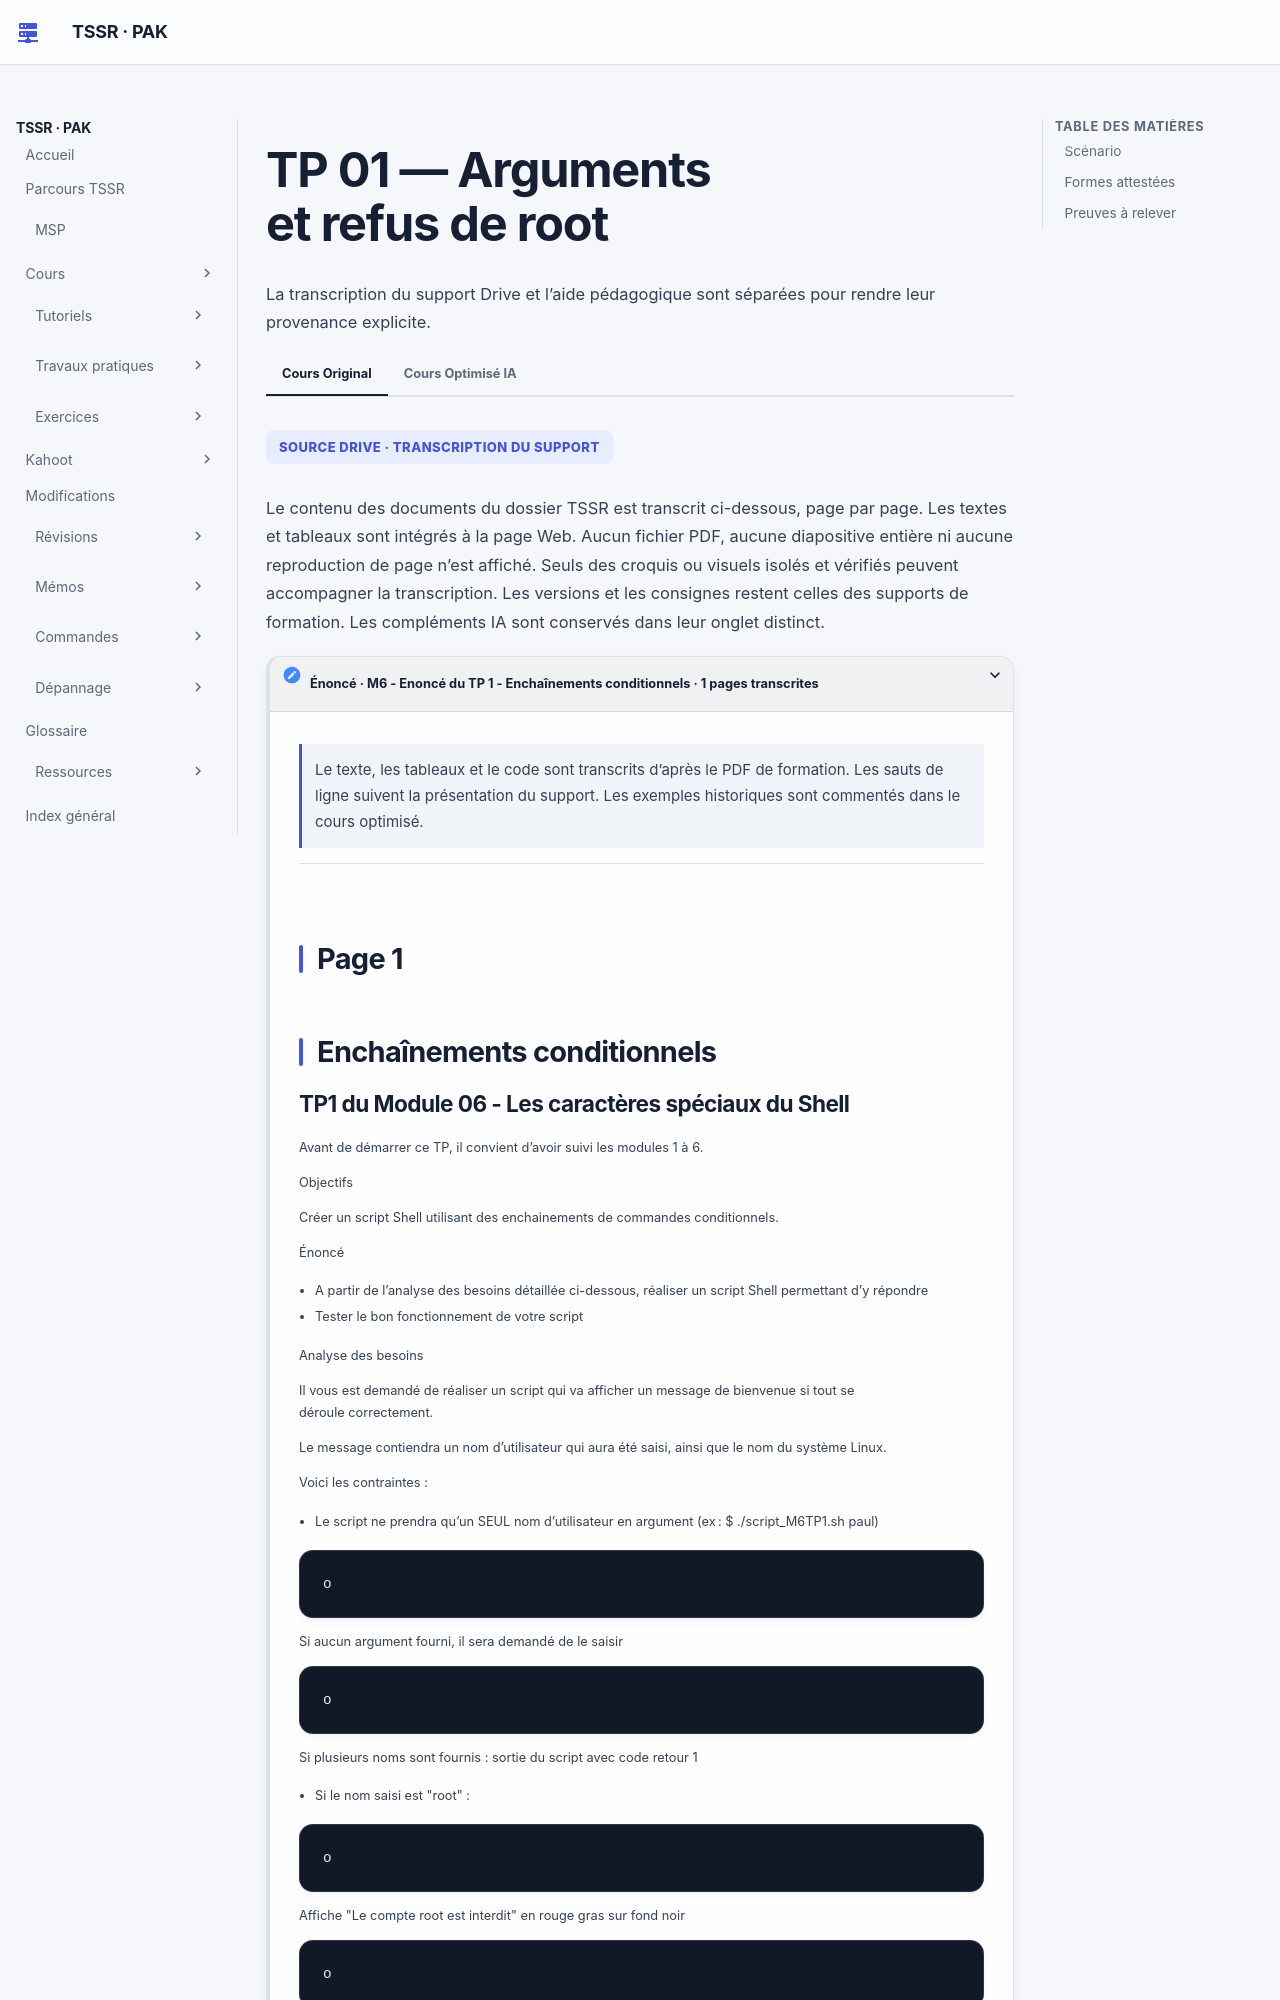

repository: sk34pk25/tssr-cours · page: tp/11-initiation-scripting-bash/module-06/tp-01-enchainements-conditionnels/index.html · generator: mkdocs

# TP 01 — Arguments et refus de root

## Scénario

Avec un argument, il est utilisé comme nom. Sans argument, une saisie est demandée. Avec plus d’un argument, le script quitte avec le code `1`. Le nom `root` est refusé avec le message de scénario et le code `2`; sinon, le message d’accueil et la fin de script prévus sont affichés.

## Formes attestées

`[ $# -eq 1 ] && name=$1`, `[[ $# -gt 1 ]]`, `[[ $# -eq 0 ]]`, `[[ $name = root ]]`, `read -p ...`, `echo -e ...`, `exit 1` et `exit 2`.
